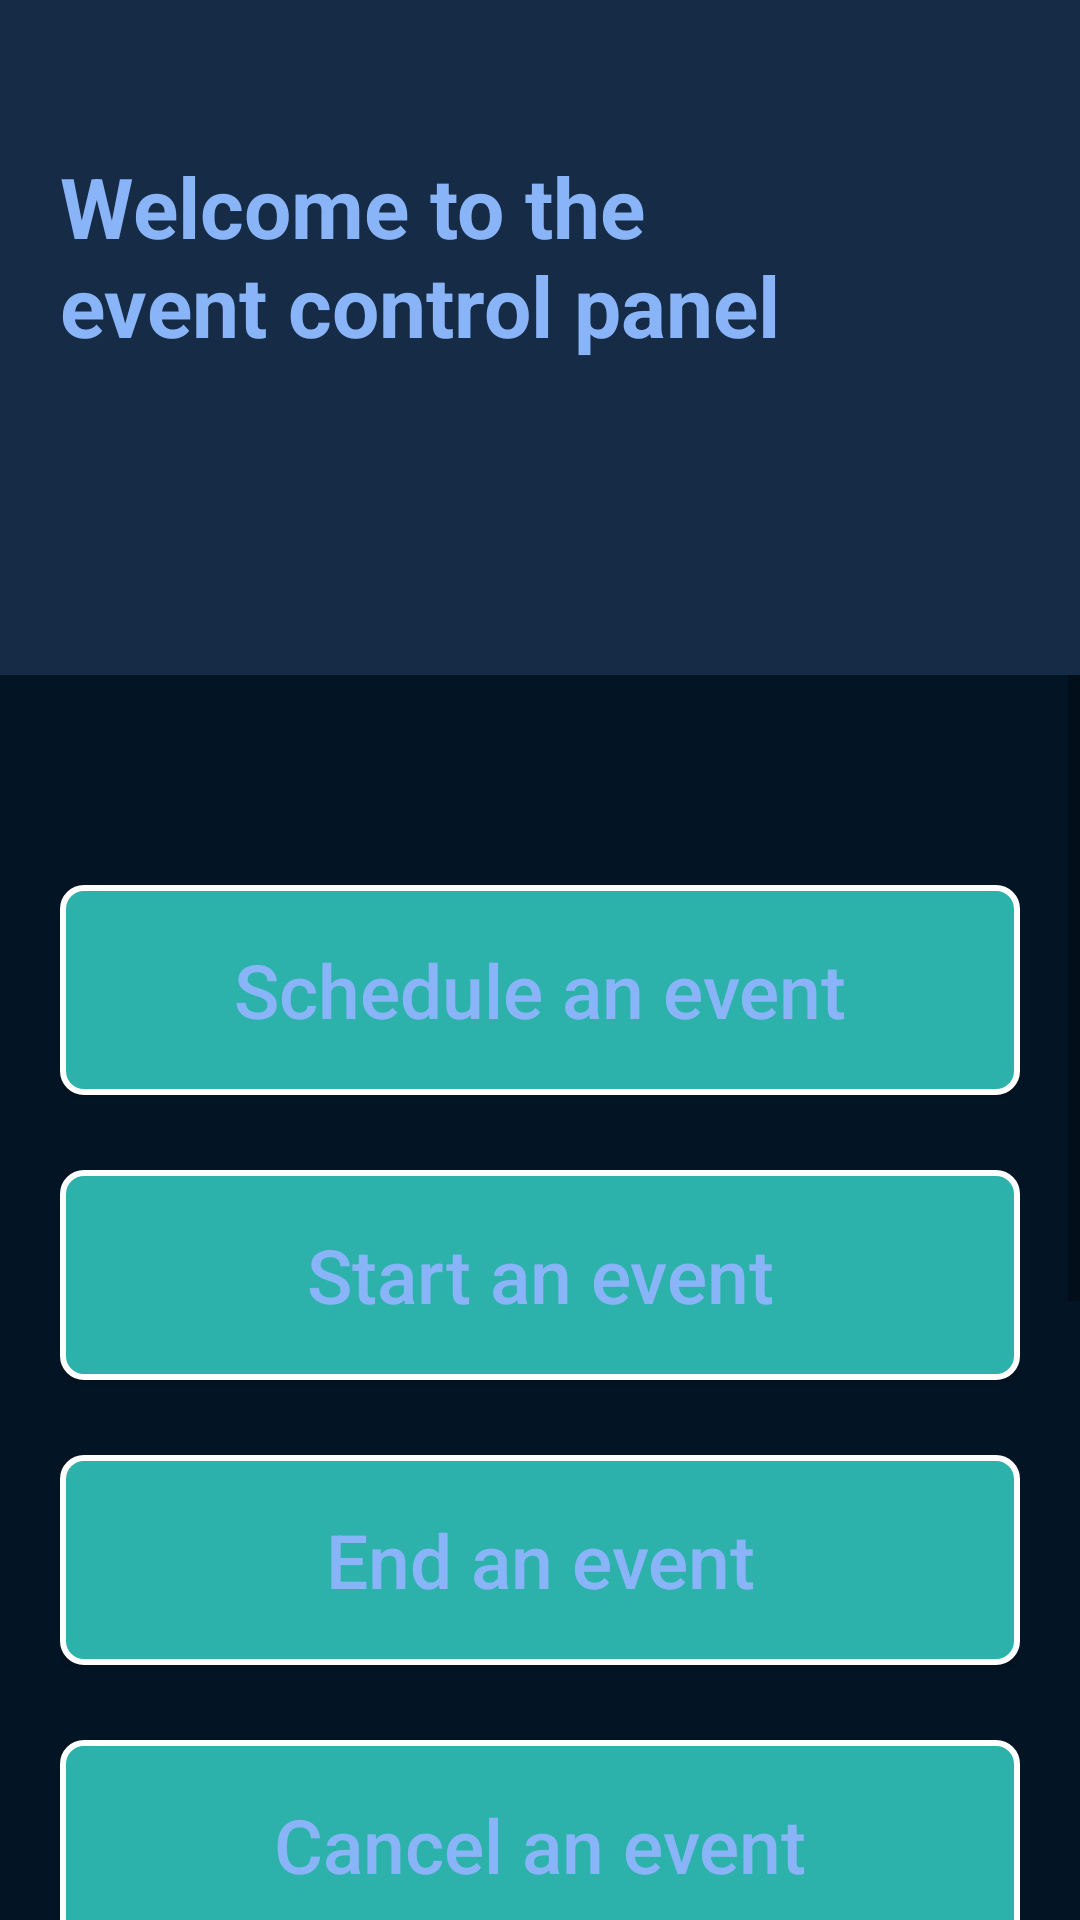

Produce the Android XML layout that renders to this screen, including the resource entries it uses.
<!-- AndroidManifest.xml: application theme Theme.MLSeriesDemonstrator -->
<!-- res/layout/fragment_event_manager.xml -->
<?xml version="1.0" encoding="utf-8"?>
<LinearLayout xmlns:android="http://schemas.android.com/apk/res/android"
    xmlns:app="http://schemas.android.com/apk/res-auto"
    xmlns:tools="http://schemas.android.com/tools"
    android:layout_width="match_parent"
    android:layout_height="match_parent"
    tools:context=".fragments.host.EventManagerFragment"
    android:background="@color/secondary_color"
    android:orientation="vertical">

    <LinearLayout
        android:layout_width="match_parent"
        android:layout_height="wrap_content"
        android:orientation="vertical">


        <TextView
            android:id="@+id/textView2"
            android:layout_width="258dp"
            android:layout_height="116dp"
            android:text="Welcome to the event control panel"
            android:textColor="@color/light_blue"
            android:textSize="28sp"
            android:layout_marginStart="20dp"
            android:textStyle="bold"
            android:layout_marginTop="50dp"/>

        <ScrollView
            android:layout_width="match_parent"
            android:layout_height="wrap_content"
            android:layout_marginTop="59dp">

            <LinearLayout
                android:layout_width="match_parent"
                android:layout_height="wrap_content"
                android:paddingTop="70dp"
                android:paddingHorizontal="20dp"
                android:orientation="vertical"
                android:background="@color/primary_color">

                <Button
                    android:id="@+id/SCHEDULE_EVENT"
                    android:layout_width="match_parent"
                    android:layout_height="70dp"
                    android:background="@drawable/app_color_rounded_bg"
                    android:layout_marginBottom="25dp"
                    android:textAllCaps="false"
                    android:text="Schedule an event"
                    android:textColor="@color/light_blue"
                    android:textSize="25sp"
                    android:textStyle="normal"
                    />

                <Button
                    android:id="@+id/START_EVENT"
                    android:layout_width="match_parent"
                    android:layout_height="70dp"
                    android:textColor="@color/light_blue"
                    android:background="@drawable/app_color_rounded_bg"
                    android:layout_marginBottom="25dp"
                    android:textAllCaps="false"
                    android:text="Start an event"
                    android:textSize="25sp"
                    android:textStyle="normal"
                    />

                <Button
                    android:id="@+id/END_EVENT"
                    android:layout_width="match_parent"
                    android:layout_height="70dp"
                    android:textColor="@color/light_blue"
                    android:background="@drawable/app_color_rounded_bg"
                    android:layout_marginBottom="25dp"
                    android:textAllCaps="false"
                    android:text="End an event"
                    android:textSize="25sp"
                    android:textStyle="normal"
                    />

                <Button
                    android:id="@+id/CANCEL_EVENT"
                    android:layout_width="match_parent"
                    android:layout_height="70dp"
                    android:textColor="@color/light_blue"
                    android:background="@drawable/app_color_rounded_bg"
                    android:layout_marginBottom="400dp"
                    android:textAllCaps="false"
                    android:text="Cancel an event"
                    android:textSize="25sp"
                    android:textStyle="normal"
                    />

            </LinearLayout>

        </ScrollView>

    </LinearLayout>



</LinearLayout>
<!-- resources referenced by this layout -->
<resources>
  <color name="light_blue">#8ab4f8</color>
  <color name="primary_color">#031525</color>
  <color name="secondary_color">#162c46</color>
  <!-- drawable app_color_rounded_bg (drawable) -->
  <?xml version="1.0" encoding="utf-8"?>
  <shape xmlns:android="http://schemas.android.com/apk/res/android">
      <solid android:color="@color/app_color"/>
      <corners android:radius="7dp"/>
      <stroke android:color="@color/white" android:width="2dp"/>
  </shape>
  <style name="Theme.MLSeriesDemonstrator" parent="Theme.AppCompat.Light.NoActionBar">
          
          <item name="colorPrimary">@color/purple_500</item>
          <item name="colorPrimaryVariant">@color/purple_700</item>
          <item name="colorOnPrimary">@color/white</item>
          
          <item name="colorSecondary">@color/teal_200</item>
          <item name="colorSecondaryVariant">@color/teal_700</item>
          <item name="colorOnSecondary">@color/black</item>
  
          
          <item name="android:statusBarColor">?attr/colorPrimaryVariant</item>
          
      </style>
  <color name="app_color">#2CB2AA</color>
  <color name="white">#FFFFFFFF</color>
  <color name="purple_500">#FF6200EE</color>
  <color name="purple_700">#FF3700B3</color>
  <color name="teal_200">#FF03DAC5</color>
  <color name="teal_700">#FF018786</color>
  <color name="black">#FF000000</color>
</resources>
